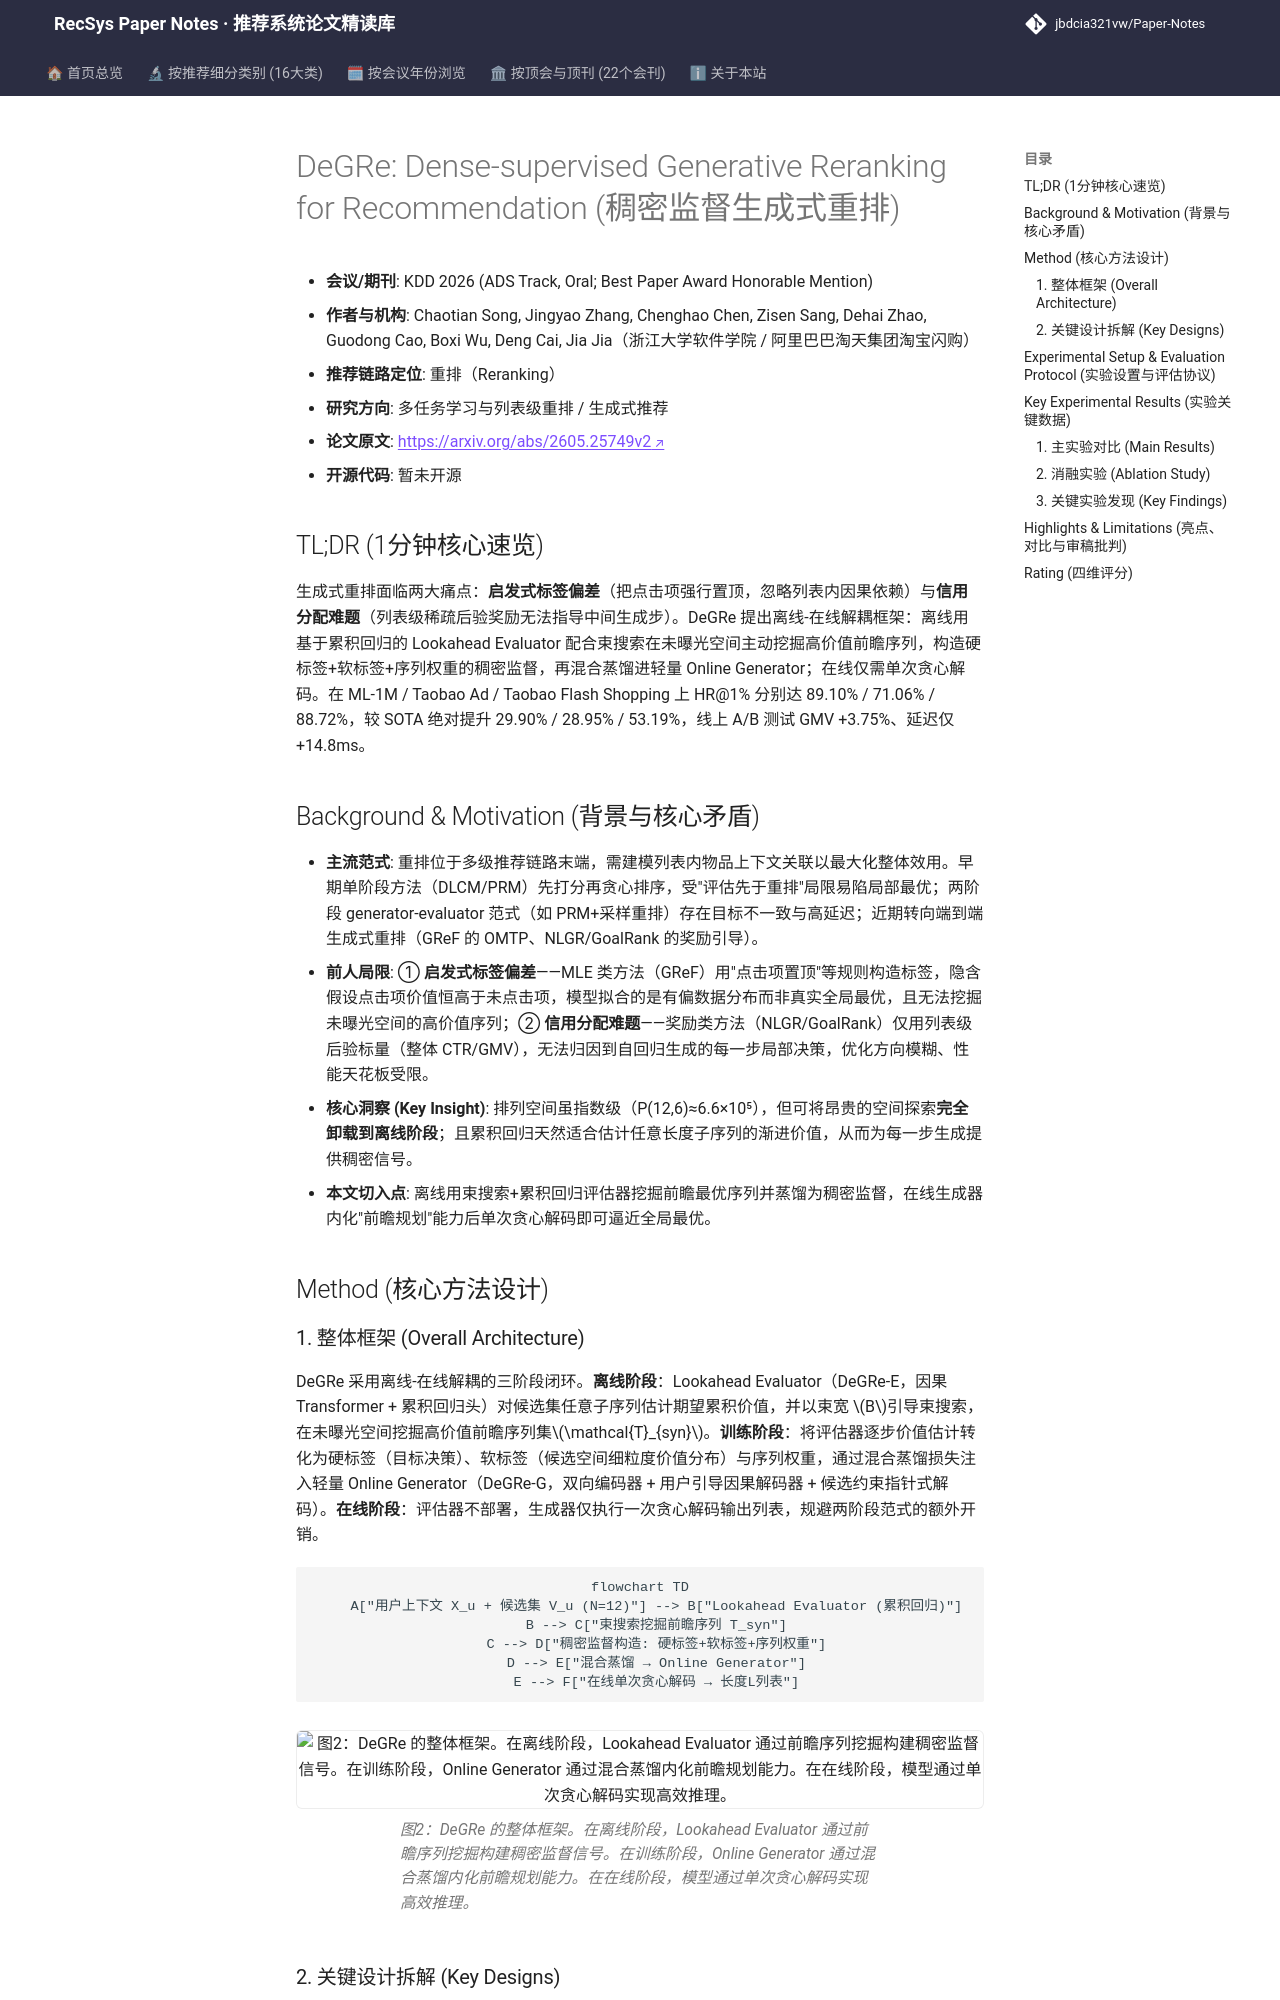

repository: jbdcia321vw/Paper-Notes · page: venues/KDD/2026/multi_task_reranking/degre_dense_supervised_generative_reranking_for_recommendation/index.html · generator: mkdocs

---
title: "[Paper Note] DeGRe: Dense-supervised Generative Reranking for Recommendation"
description: "[KDD 2026][多任务学习与列表级重排] 离线束搜索挖掘前瞻序列+累积回归稠密监督蒸馏至轻量生成器，单次贪心解码逼近全局最优，线上GMV+3.75%"
tags:
  - KDD 2026
  - 多任务学习与列表级重排
  - 重排
  - 生成式重排
  - 稠密监督蒸馏
  - 累积回归
date: 2026-11-12
venue: KDD
year: 2026
paper_url: "https://arxiv.org/abs/2605.25749"
code_url: ""
categories:
  - multi_task_reranking
  - generative_rec
---

# DeGRe: Dense-supervised Generative Reranking for Recommendation (稠密监督生成式重排)

- **会议/期刊**: KDD 2026 (ADS Track, Oral; Best Paper Award Honorable Mention)
- **作者与机构**: Chaotian Song, Jingyao Zhang, Chenghao Chen, Zisen Sang, Dehai Zhao, Guodong Cao, Boxi Wu, Deng Cai, Jia Jia（浙江大学软件学院 / 阿里巴巴淘天集团淘宝闪购）
- **推荐链路定位**: 重排（Reranking）
- **研究方向**: 多任务学习与列表级重排 / 生成式推荐
- **论文原文**: [https://arxiv.org/abs/2605.25749v2](https://arxiv.org/abs/2605.25749v2)
- **开源代码**: 暂未开源

## TL;DR (1分钟核心速览)

生成式重排面临两大痛点：**启发式标签偏差**（把点击项强行置顶，忽略列表内因果依赖）与**信用分配难题**（列表级稀疏后验奖励无法指导中间生成步）。DeGRe 提出离线-在线解耦框架：离线用基于累积回归的 Lookahead Evaluator 配合束搜索在未曝光空间主动挖掘高价值前瞻序列，构造硬标签+软标签+序列权重的稠密监督，再混合蒸馏进轻量 Online Generator；在线仅需单次贪心解码。在 ML-1M / Taobao Ad / Taobao Flash Shopping 上 HR@1% 分别达 89.10% / 71.06% / 88.72%，较 SOTA 绝对提升 29.90% / 28.95% / 53.19%，线上 A/B 测试 GMV +3.75%、延迟仅 +14.8ms。

## Background & Motivation (背景与核心矛盾)

- **主流范式**: 重排位于多级推荐链路末端，需建模列表内物品上下文关联以最大化整体效用。早期单阶段方法（DLCM/PRM）先打分再贪心排序，受"评估先于重排"局限易陷局部最优；两阶段 generator-evaluator 范式（如 PRM+采样重排）存在目标不一致与高延迟；近期转向端到端生成式重排（GReF 的 OMTP、NLGR/GoalRank 的奖励引导）。
- **前人局限**: ① **启发式标签偏差**——MLE 类方法（GReF）用"点击项置顶"等规则构造标签，隐含假设点击项价值恒高于未点击项，模型拟合的是有偏数据分布而非真实全局最优，且无法挖掘未曝光空间的高价值序列；② **信用分配难题**——奖励类方法（NLGR/GoalRank）仅用列表级后验标量（整体 CTR/GMV），无法归因到自回归生成的每一步局部决策，优化方向模糊、性能天花板受限。
- **核心洞察 (Key Insight)**: 排列空间虽指数级（P(12,6)≈6.6×10⁵），但可将昂贵的空间探索**完全卸载到离线阶段**；且累积回归天然适合估计任意长度子序列的渐进价值，从而为每一步生成提供稠密信号。
- **本文切入点**: 离线用束搜索+累积回归评估器挖掘前瞻最优序列并蒸馏为稠密监督，在线生成器内化"前瞻规划"能力后单次贪心解码即可逼近全局最优。

## Method (核心方法设计)
